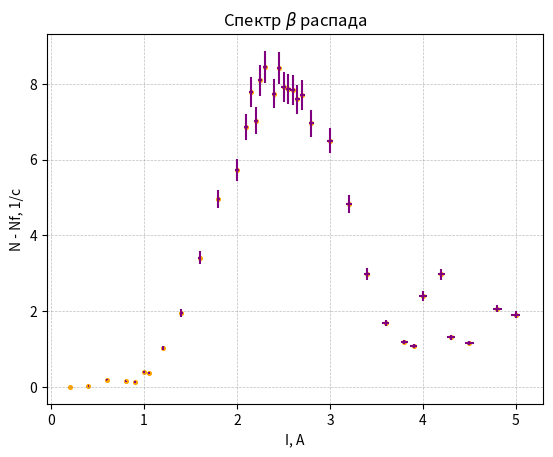
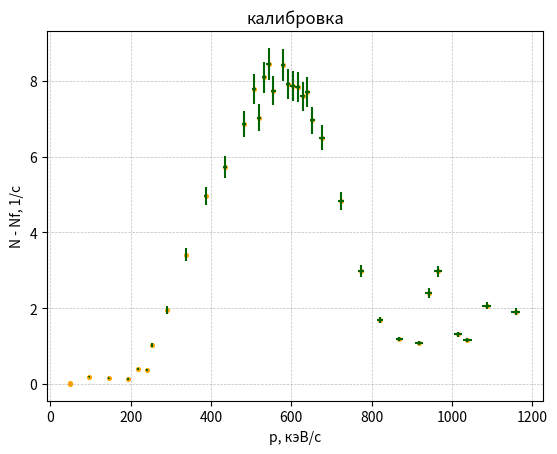
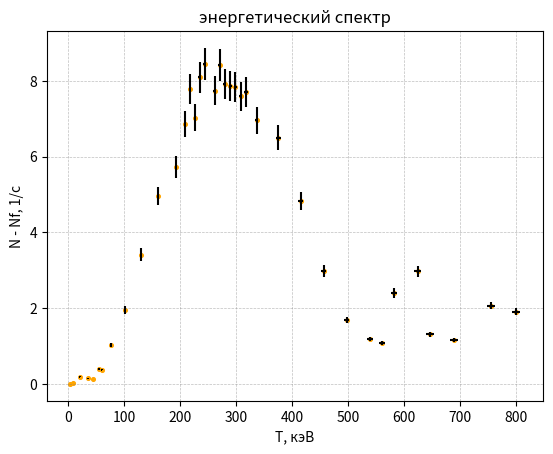
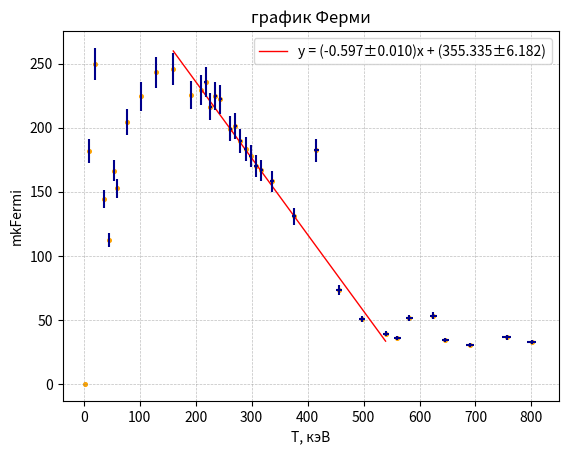

Reproduce these figures in Python, in order.
import numpy as np
import matplotlib.pyplot as plt

#до калибровки
I = [0.2, 0.4, 0.6, 0.8, 0.9, 1.0, 1.05, 1.2, 1.4, 1.6, 1.8, 2.0, 2.1, 2.15, 2.20, 2.25, 2.3, 2.4, 2.45, 2.5, 2.55, 2.6, 2.65, 2.7, 2.8, 3.0, 3.2, 3.4, 3.6, 3.8, 3.9, 4.0, 4.2, 4.3, 4.5, 4.8, 5.0] #А
N_Nf = [-0.00016, 0.03, 0.1898, 0.1498, 0.1298, 0.3897, 0.3797, 1.0195, 1.9493, 3.4080, 4.9584, 5.7282, 6.8578, 7.7876, 7.0278, 8.0975, 8.4474, 7.7376, 8.4174, 7.9275, 7.8676, 7.8376, 7.5876, 7.7076, 6.9578, 6.4980, 4.8284, 2.9790, 1.6893, 1.1795, 1.0695, 2.3991, 2.9690, 1.3095, 1.1595, 2.0692, 1.9093] #1/c

#калибровка
p = [48.3, 48.3, 96.6, 144.9, 193.2, 217.3, 241.5, 253.6, 289.8, 338.1, 386.4, 434.7, 483.0, 507.1, 519.2, 531.3, 543.3, 555.4, 579.6, 591.6, 603.7, 615.8, 627.9, 639.9, 652.0, 676.1, 724.4, 772.7, 821.0, 869.3, 917.6, 941.8, 965.9, 1014.2, 1038.4, 1086.7, 1159.1] #кэВ / c

#энергетический спектр
T = [2.3, 9.0, 20.1, 35.3, 44.3, 54.2, 59.4, 76.4, 101.7, 129.6, 159.9, 192.1, 208.9, 217.5, 226.1, 234.9, 243.7, 261.7, 270.8, 279.9, 289.2, 298.5, 307.9, 317.4, 336.5, 375.5, 415.4, 456.1, 497.4, 539.3, 560.5, 581.8, 624.7, 646.3, 689.8, 755.7, 800.1] #кэВ

#график Ферми
mkFermi = [0.0000, 181.9290, 249.7895, 144.1403, 112.4466, 166.3611, 152.6247,
    204.6932, 224.6038, 243.1066, 245.7168, 225.4945, 229.3178, 235.8937,
    216.4953, 224.6851, 222.0457, 199.3696, 201.6102, 189.8156, 183.5619,
    177.9522, 170.1599, 166.7581, 158.0280, 130.7312, 182.2942, 73.3648,
    50.7082, 39.0702, 35.7826, 51.5954, 53.3461, 34.1992, 30.0600, 36.4516, 32.9347]

error_I = [0.01 * abs(val) for val in I]
error_N_Nf = [0.05 * abs(val) for val in N_Nf]
error_p = [0.01 * val for val in p]
error_T = [0.01 * val for val in T]
error_mkFermi = [0.05 * abs(val) for val in mkFermi]


fig1, ax1 = plt.subplots()
t1 = np.polyfit(I, N_Nf, 1)
f1 = np.poly1d(t1)

plt.scatter(I, N_Nf, s = 7, c='orange', marker='o', zorder = 1)
plt.errorbar(I, N_Nf, xerr=error_I, yerr = error_N_Nf, linestyle='none', color='purple')
plt.grid(color='gray', linestyle='--', linewidth=0.5, alpha=0.5)
plt.xlabel(r'I, A')
plt.ylabel(r'N - Nf, 1/c')
plt.title(r'Спектр $\beta$ распада')
plt.savefig('Спектр распада.png')
plt.show()


fig2, ax2 = plt.subplots()
t2 = np.polyfit(p, N_Nf, 1)
f2 = np.poly1d(t2)

plt.scatter(p, N_Nf, s = 7, c='orange', marker='o', zorder = 1)
plt.errorbar(p, N_Nf, xerr=error_p, yerr = error_N_Nf, linestyle='none', color='darkgreen')
plt.grid(color='gray', linestyle='--', linewidth=0.5, alpha=0.5)
plt.xlabel(r'p, кэВ/c')
plt.ylabel(r'N - Nf, 1/c')
plt.title(r'калибровка')
plt.savefig('Калибровка.png')
plt.show()


fig3, ax3 = plt.subplots()
t3 = np.polyfit(T, N_Nf, 1)
f3 = np.poly1d(t3)

plt.scatter(T, N_Nf, s = 7, c='orange', marker='o', zorder = 1)
plt.errorbar(T, N_Nf, xerr=error_T, yerr = error_N_Nf, linestyle='none', color='black')
plt.grid(color='gray', linestyle='--', linewidth=0.5, alpha=0.5)
plt.xlabel(r'T, кэВ')
plt.ylabel(r'N - Nf, 1/c')
plt.title(r'энергетический спектр')
plt.savefig('энергетический спектр.png')
plt.show()


fig4, ax4 = plt.subplots()
T_filtered = []
mkFermi_filtered = []
for i in range(len(T)):
    if 159 <= T[i] <= 545 and T[i] != 415.4:
        T_filtered.append(T[i])
        mkFermi_filtered.append(mkFermi[i])

t4 = np.polyfit(T_filtered, mkFermi_filtered, 1)
f4 = np.poly1d(t4)
errors = np.sqrt(abs(np.cov(abs(np.array(T_filtered)), abs(np.array(mkFermi_filtered)))))

plt.scatter(T, mkFermi, s = 7, c='orange', marker='o', zorder = 1)
T_line = np.linspace(min(T_filtered), max(T_filtered), 100)
plt.plot(T_line, f4(T_line), 'r-', linewidth=1, label=f'y = ({t4[0]:.3f}±{errors[0,0] * 10**(-4):.3f})x + ({t4[1]:.3f}±{errors[1,1] * 10**(-1):.3f})')
plt.errorbar(T, mkFermi, xerr=error_T, yerr = error_mkFermi, linestyle='none', color='darkblue')
plt.grid(color='gray', linestyle='--', linewidth=0.5, alpha=0.5)
plt.xlabel(r'T, кэВ')
plt.ylabel(r'mkFermi')
plt.legend()
plt.title(r'график Ферми')
plt.savefig('график Ферми.png')
plt.show()

E_max = - t4[1] / t4[0]
err_E = E_max * ((errors[0,0] * 10**(-4) / t4[0])**2 + (errors[1,1] * 10**(-1) / t4[1])**2)**0.5

print('E_max =', E_max, '+/-', err_E, 'кэВ')
